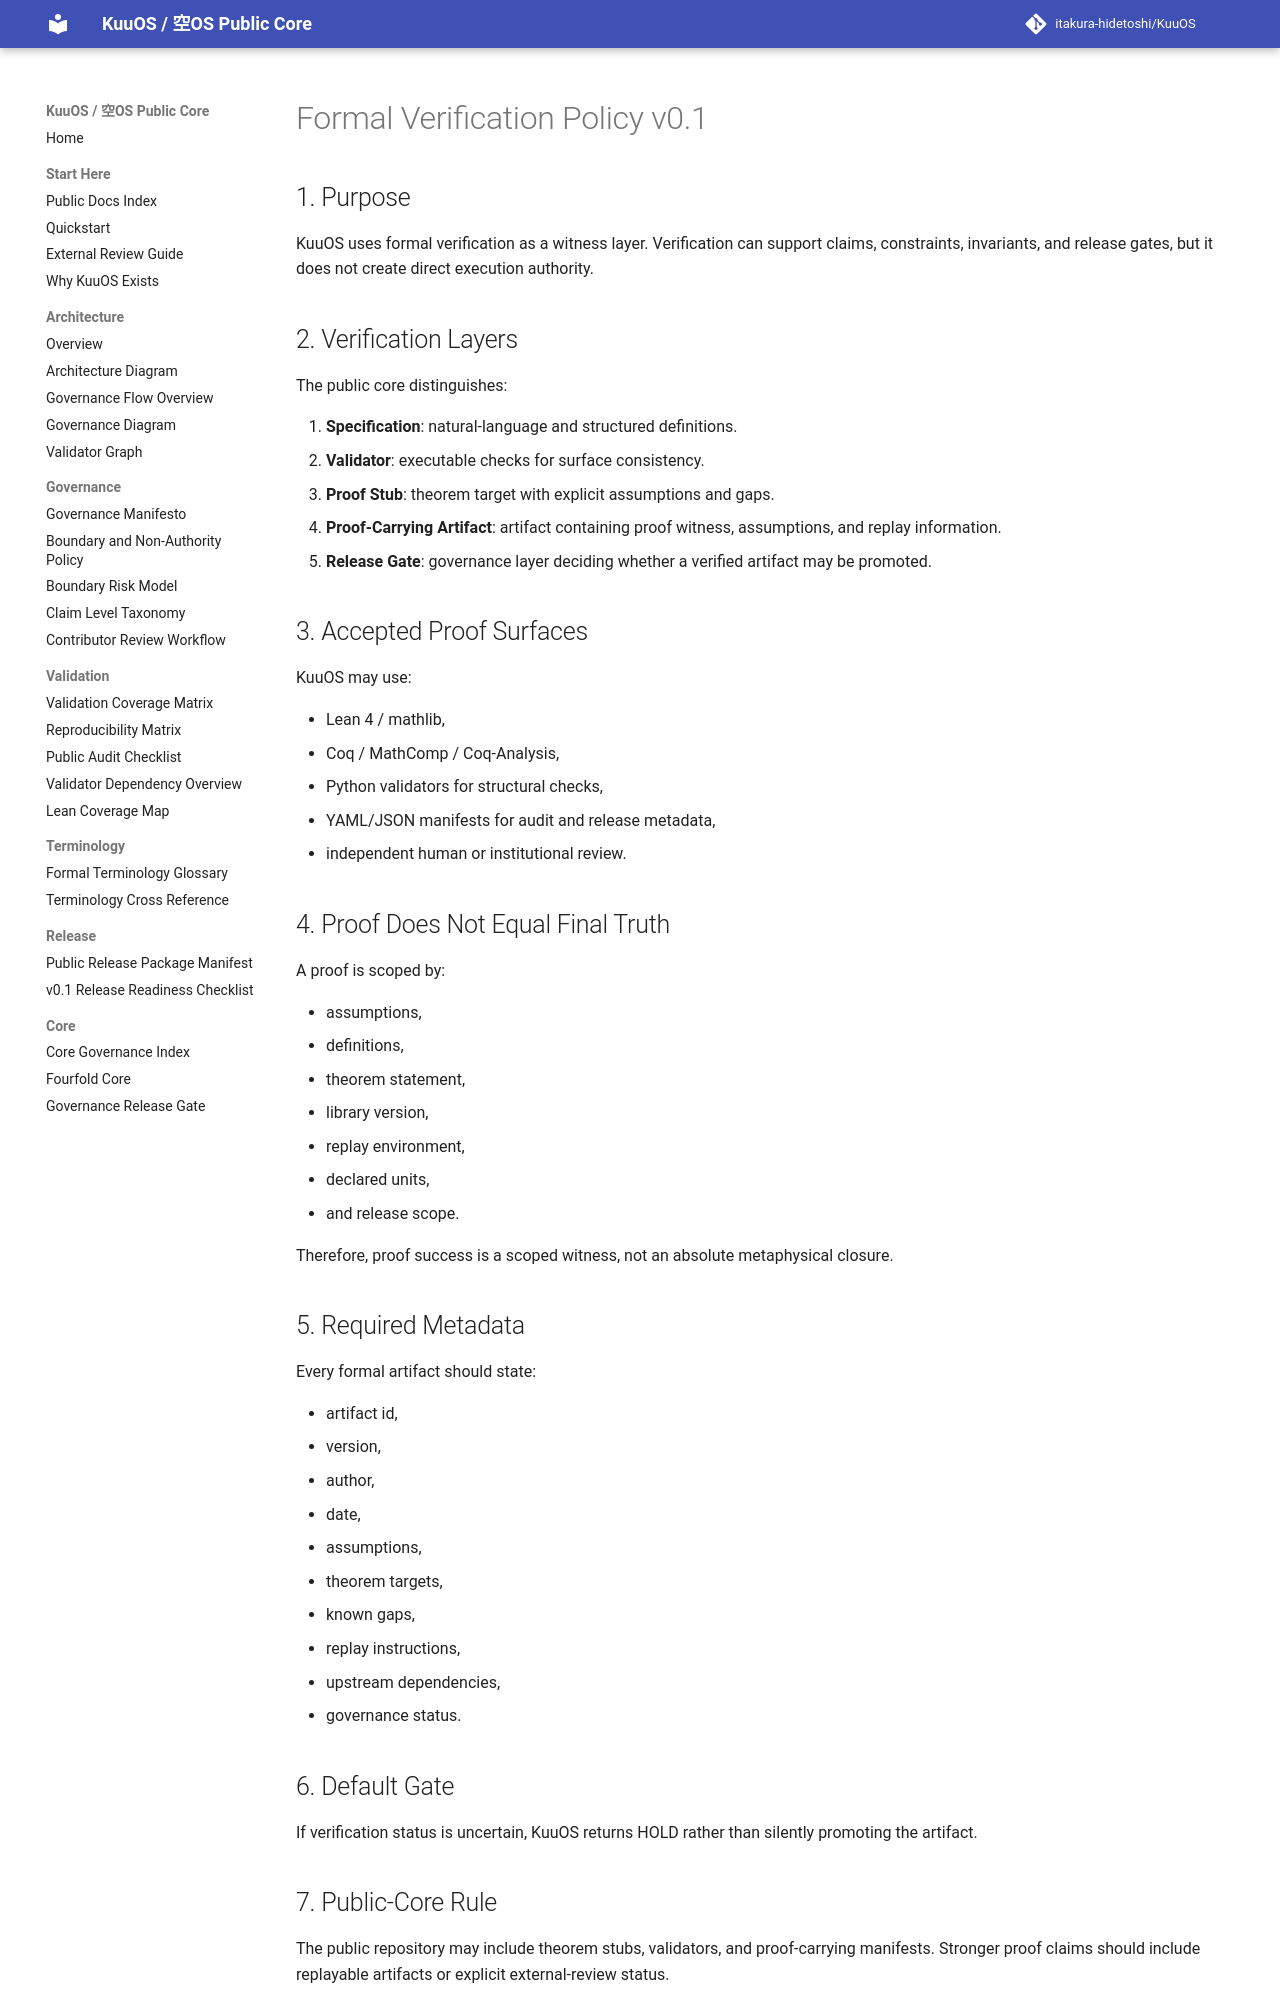

repository: itakura-hidetoshi/KuuOS · page: FORMAL_VERIFICATION_POLICY_v0_1/index.html · generator: mkdocs

# Formal Verification Policy v0.1

## 1. Purpose

KuuOS uses formal verification as a witness layer. Verification can support claims, constraints, invariants, and release gates, but it does not create direct execution authority.

## 2. Verification Layers

The public core distinguishes:

1. **Specification**: natural-language and structured definitions.
2. **Validator**: executable checks for surface consistency.
3. **Proof Stub**: theorem target with explicit assumptions and gaps.
4. **Proof-Carrying Artifact**: artifact containing proof witness, assumptions, and replay information.
5. **Release Gate**: governance layer deciding whether a verified artifact may be promoted.

## 3. Accepted Proof Surfaces

KuuOS may use:

- Lean 4 / mathlib,
- Coq / MathComp / Coq-Analysis,
- Python validators for structural checks,
- YAML/JSON manifests for audit and release metadata,
- independent human or institutional review.

## 4. Proof Does Not Equal Final Truth

A proof is scoped by:

- assumptions,
- definitions,
- theorem statement,
- library version,
- replay environment,
- declared units,
- and release scope.

Therefore, proof success is a scoped witness, not an absolute metaphysical closure.

## 5. Required Metadata

Every formal artifact should state:

- artifact id,
- version,
- author,
- date,
- assumptions,
- theorem targets,
- known gaps,
- replay instructions,
- upstream dependencies,
- governance status.

## 6. Default Gate

If verification status is uncertain, KuuOS returns HOLD rather than silently promoting the artifact.
